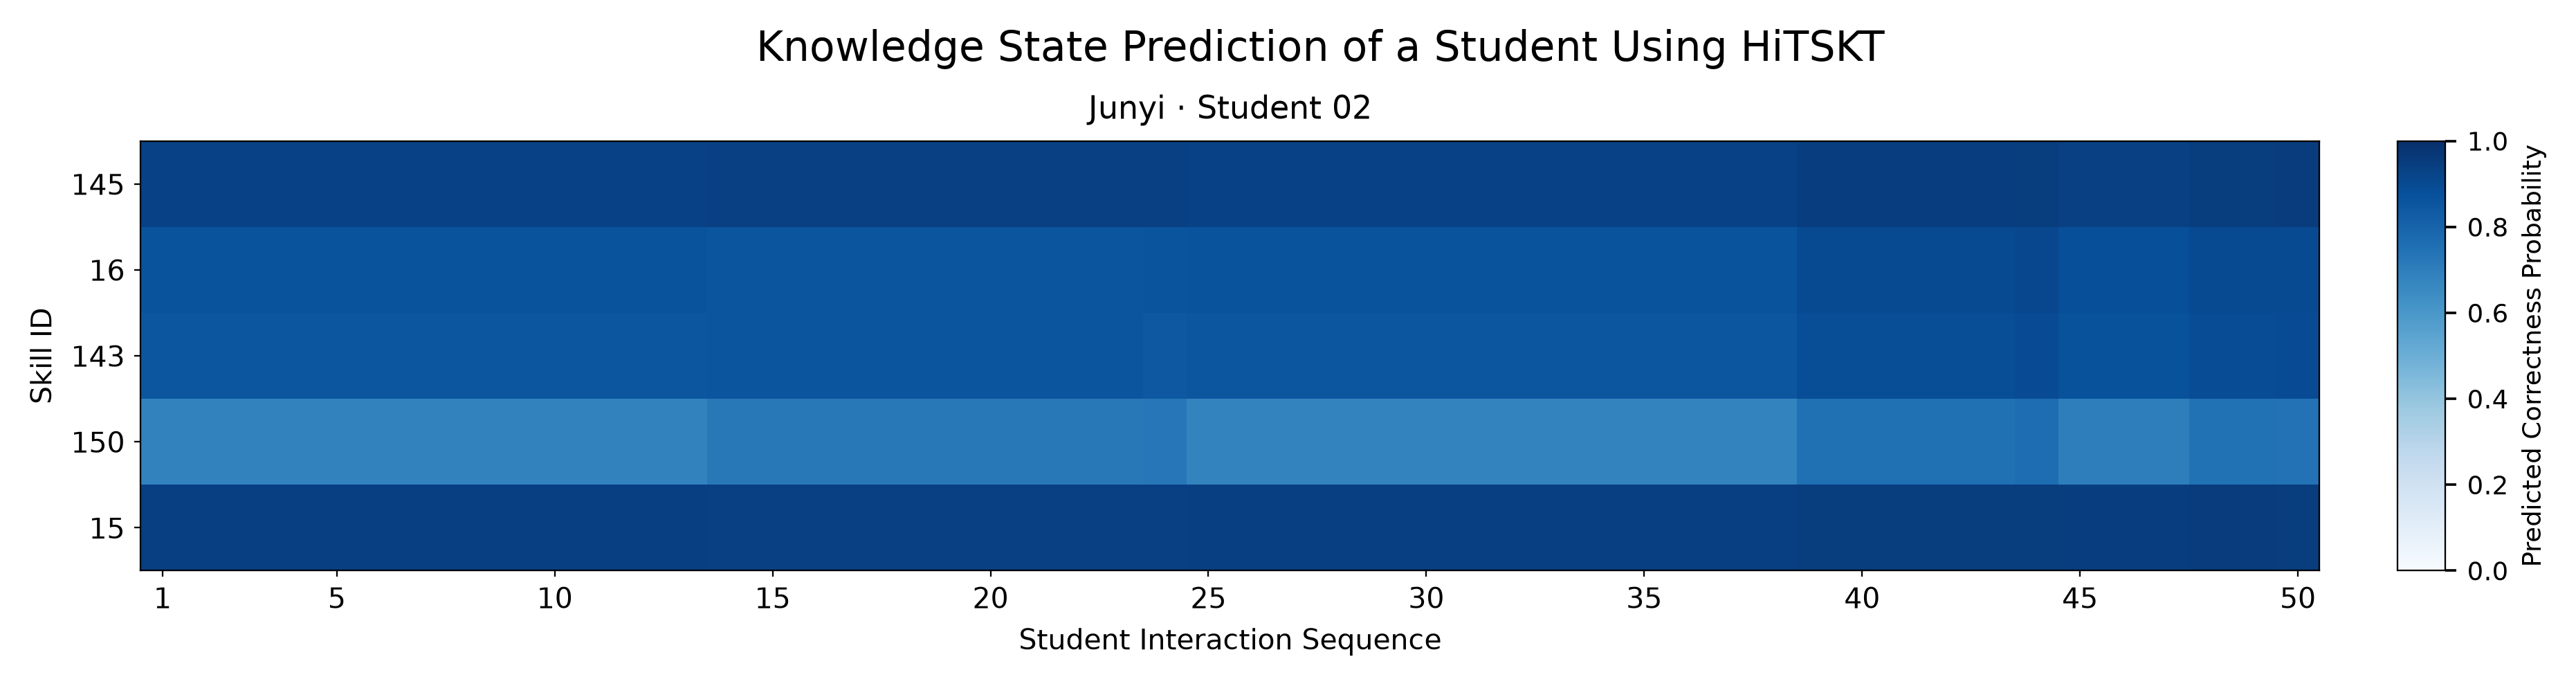

Values plotted in this chart, from the file beside it:
skill_id, 1, 2, 3, 4, 5, 6, 7, 8, 9, 10, 11, 12, 13, 14, 15, 16, 17, 18, 19, 20, 21, 22, 23
145, 0.9325, 0.9325, 0.9325, 0.9325, 0.9325, 0.9325, 0.9325, 0.9325, 0.9325, 0.9325, 0.9325, 0.9325, 0.9325, 0.935, 0.935, 0.935, 0.935, 0.935, 0.935, 0.935, 0.935, 0.935, 0.935
16, 0.8661, 0.8661, 0.8661, 0.8661, 0.8661, 0.8661, 0.8661, 0.8661, 0.8661, 0.8661, 0.8661, 0.8661, 0.8661, 0.8589, 0.8589, 0.8589, 0.8589, 0.8589, 0.8589, 0.8589, 0.8589, 0.8589, 0.8589
143, 0.8546, 0.8546, 0.8546, 0.8546, 0.8546, 0.8546, 0.8546, 0.8546, 0.8546, 0.8546, 0.8546, 0.8546, 0.8546, 0.8569, 0.8569, 0.8569, 0.8569, 0.8569, 0.8569, 0.8569, 0.8569, 0.8569, 0.8569
150, 0.6822, 0.6822, 0.6822, 0.6822, 0.6822, 0.6822, 0.6822, 0.6822, 0.6822, 0.6822, 0.6822, 0.6822, 0.6822, 0.7216, 0.7216, 0.7216, 0.7216, 0.7216, 0.7216, 0.7216, 0.7216, 0.7216, 0.7216
15, 0.9382, 0.9382, 0.9382, 0.9382, 0.9382, 0.9382, 0.9382, 0.9382, 0.9382, 0.9382, 0.9382, 0.9382, 0.9382, 0.9344, 0.9344, 0.9344, 0.9344, 0.9344, 0.9344, 0.9344, 0.9344, 0.9344, 0.9344
